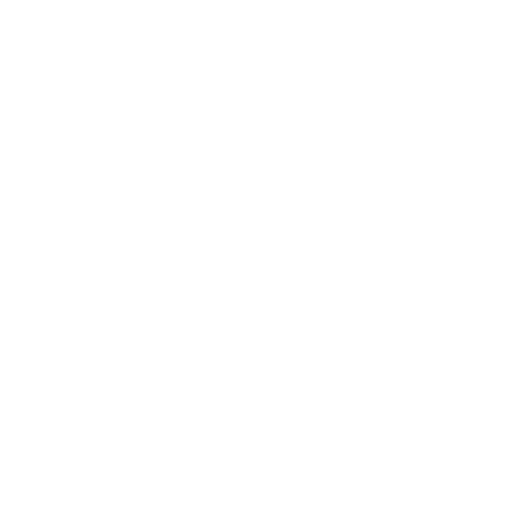
t = 0.00 s
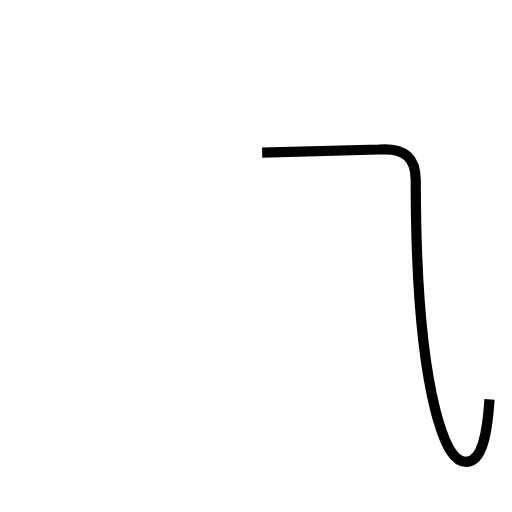
t = 1.58 s
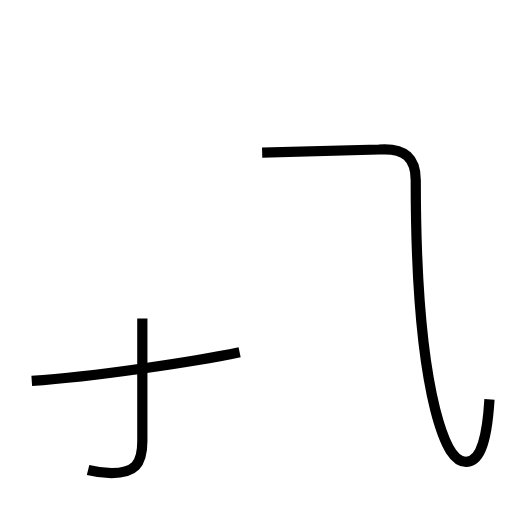
t = 2.78 s
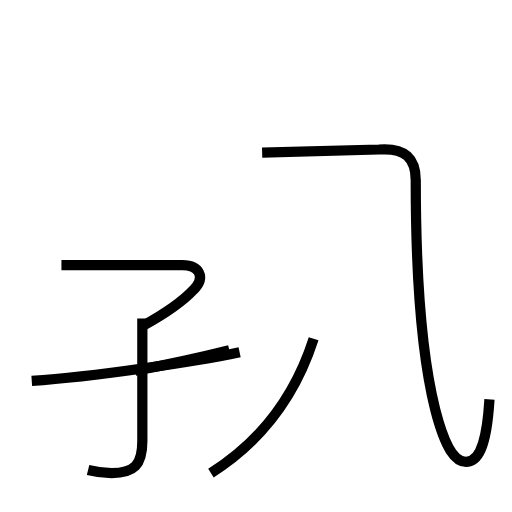
t = 4.21 s
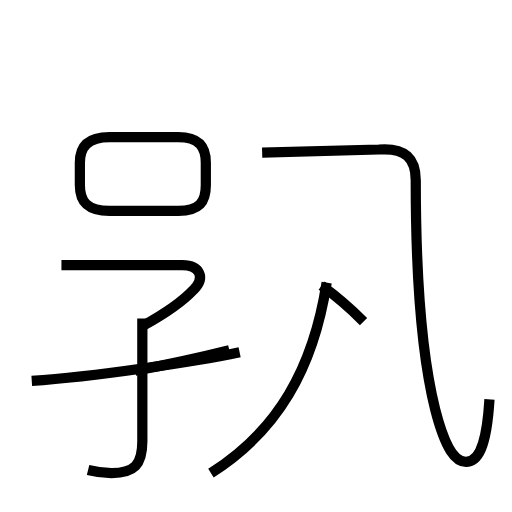
t = 5.60 s
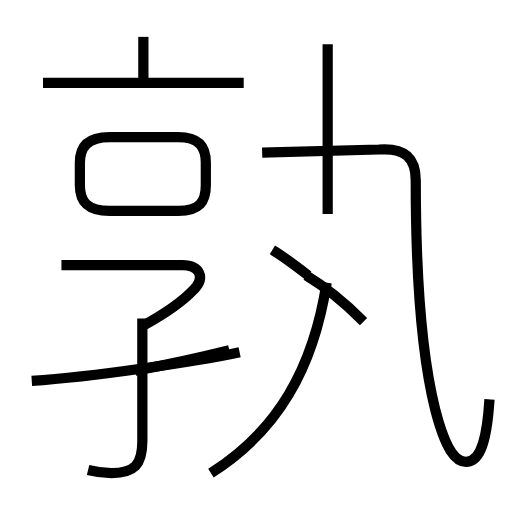
t = 7.00 s

The animated SVG that drew these frames (rendered in a browser with its animation timeline set to each time). Animation: 12 SMIL elements (animate=12); one cycle of 7.00 s.

<?xml version='1.0' encoding='utf-8'?>
<svg viewBox="0.0 -6.0 50.0 50.0" version="1.1" xmlns="http://www.w3.org/2000/svg"><rect x="-1000" y="-1000" width="2000" height="2000" stroke="white" fill="white" /><g style="fill:none;stroke:#000000;stroke-width:1"><path d="M 47.8 -5.0 C 47.5 -0.1 46.6 1.1 45.5 1.1 C 44.5 1.1 43.5 -0.1 42.5 -4.0 C 41.4 -8.4 40.6 -15.2 40.6 -26.4 C 40.6 -28.5 39.6 -29.6 37.0 -29.4 L 25.6 -29.1 " transform="translate(0.0 38.0)" stroke-dasharray="52.668350471111495" stroke-dashoffset="52.668350471111495"><animate attributeName="stroke-dashoffset" from="52.668350471111495" to="0" dur="1.5800505141333447s" begin="0s; anim_end.end" fill="freeze" id="anim0" /></path><path d="M 3.1 -6.8 C 9.2 -7.2 19.1 -8.7 23.4 -9.6 " transform="translate(0.0 38.0)" stroke-dasharray="20.50348026682963" stroke-dashoffset="20.50348026682963"><animate attributeName="stroke-dashoffset" from="20.50348026682963" to="0" dur="0.6151044080048889s" begin="anim0.end" fill="freeze" id="anim1" /></path><path d="M 8.6 1.9 C 9.4 2.1 10.2 2.2 10.9 2.2 C 13.1 2.2 13.9 1.4 13.9 -0.9 L 13.9 -12.9 " transform="translate(0.0 38.0)" stroke-dasharray="19.382450607800585" stroke-dashoffset="19.382450607800585"><animate attributeName="stroke-dashoffset" from="19.382450607800585" to="0" dur="0.5814735182340175s" begin="anim1.end" fill="freeze" id="anim2" /></path><path d="M 13.2 -7.8 C 16.4 -8.4 19.6 -9.1 22.4 -9.8 " transform="translate(0.0 38.0)" stroke-dasharray="9.416224667554062" stroke-dashoffset="9.416224667554062"><animate attributeName="stroke-dashoffset" from="9.416224667554062" to="0" dur="0.28248674002662183s" begin="anim2.end" fill="freeze" id="anim3" /></path><path d="M 14.0 -12.2 C 15.8 -13.2 17.6 -14.3 18.9 -15.7 C 20.1 -16.9 19.5 -18.1 17.8 -18.1 L 6.0 -18.1 " transform="translate(0.0 38.0)" stroke-dasharray="21.593231030375897" stroke-dashoffset="21.593231030375897"><animate attributeName="stroke-dashoffset" from="21.593231030375897" to="0" dur="0.6477969309112769s" begin="anim3.end" fill="freeze" id="anim4" /></path><path d="M 20.6 2.2 C 27.1 -1.9 30.6 -8.0 31.9 -16.4 " transform="translate(0.0 38.0)" stroke-dasharray="22.50754171126314" stroke-dashoffset="22.50754171126314"><animate attributeName="stroke-dashoffset" from="22.50754171126314" to="0" dur="0.6752262513378942s" begin="anim4.end" fill="freeze" id="anim5" /></path><path d="M 10.7 -23.4 L 17.4 -23.4 C 19.5 -23.4 20.1 -24.3 20.1 -25.9 L 20.1 -28.1 C 20.1 -29.6 19.5 -30.6 17.4 -30.6 L 10.7 -30.6 C 8.5 -30.6 7.8 -29.6 7.8 -28.1 L 7.8 -25.9 C 7.8 -24.3 8.5 -23.4 10.7 -23.4 Z " transform="translate(0.0 38.0)" stroke-dasharray="35.16937510858823" stroke-dashoffset="35.16937510858823"><animate attributeName="stroke-dashoffset" from="35.16937510858823" to="0" dur="1.0550812532576468s" begin="anim5.end" fill="freeze" id="anim6" /></path><path d="M 35.5 -12.6 C 33.9 -14.2 31.9 -15.9 29.9 -17.1 " transform="translate(0.0 38.0)" stroke-dasharray="7.200952628140833" stroke-dashoffset="7.200952628140833"><animate attributeName="stroke-dashoffset" from="7.200952628140833" to="0" dur="0.21602857884422497s" begin="anim6.end" fill="freeze" id="anim7" /></path><path d="M 23.8 -35.9 L 4.2 -35.9 " transform="translate(0.0 38.0)" stroke-dasharray="19.6" stroke-dashoffset="19.6"><animate attributeName="stroke-dashoffset" from="19.6" to="0" dur="0.588s" begin="anim7.end" fill="freeze" id="anim8" /></path><path d="M 14.0 -36.0 L 14.0 -40.4 " transform="translate(0.0 38.0)" stroke-dasharray="4.399999999999999" stroke-dashoffset="4.399999999999999"><animate attributeName="stroke-dashoffset" from="4.399999999999999" to="0" dur="0.13199999999999995s" begin="anim8.end" fill="freeze" id="anim9" /></path><path d="M 26.6 -19.6 C 27.6 -19.0 28.8 -18.1 30.1 -17.1 " transform="translate(0.0 38.0)" stroke-dasharray="4.303336065672477" stroke-dashoffset="4.303336065672477"><animate attributeName="stroke-dashoffset" from="4.303336065672477" to="0" dur="0.1291000819701743s" begin="anim9.end" fill="freeze" id="anim10" /></path><path d="M 32.0 -23.1 L 32.0 -39.7" transform="translate(0.0 38.0)" stroke-dasharray="16.6" stroke-dashoffset="16.6"><animate attributeName="stroke-dashoffset" from="16.6" to="0" dur="0.498s" begin="anim10.end" fill="freeze" id="anim_end" /></path></g></svg>
